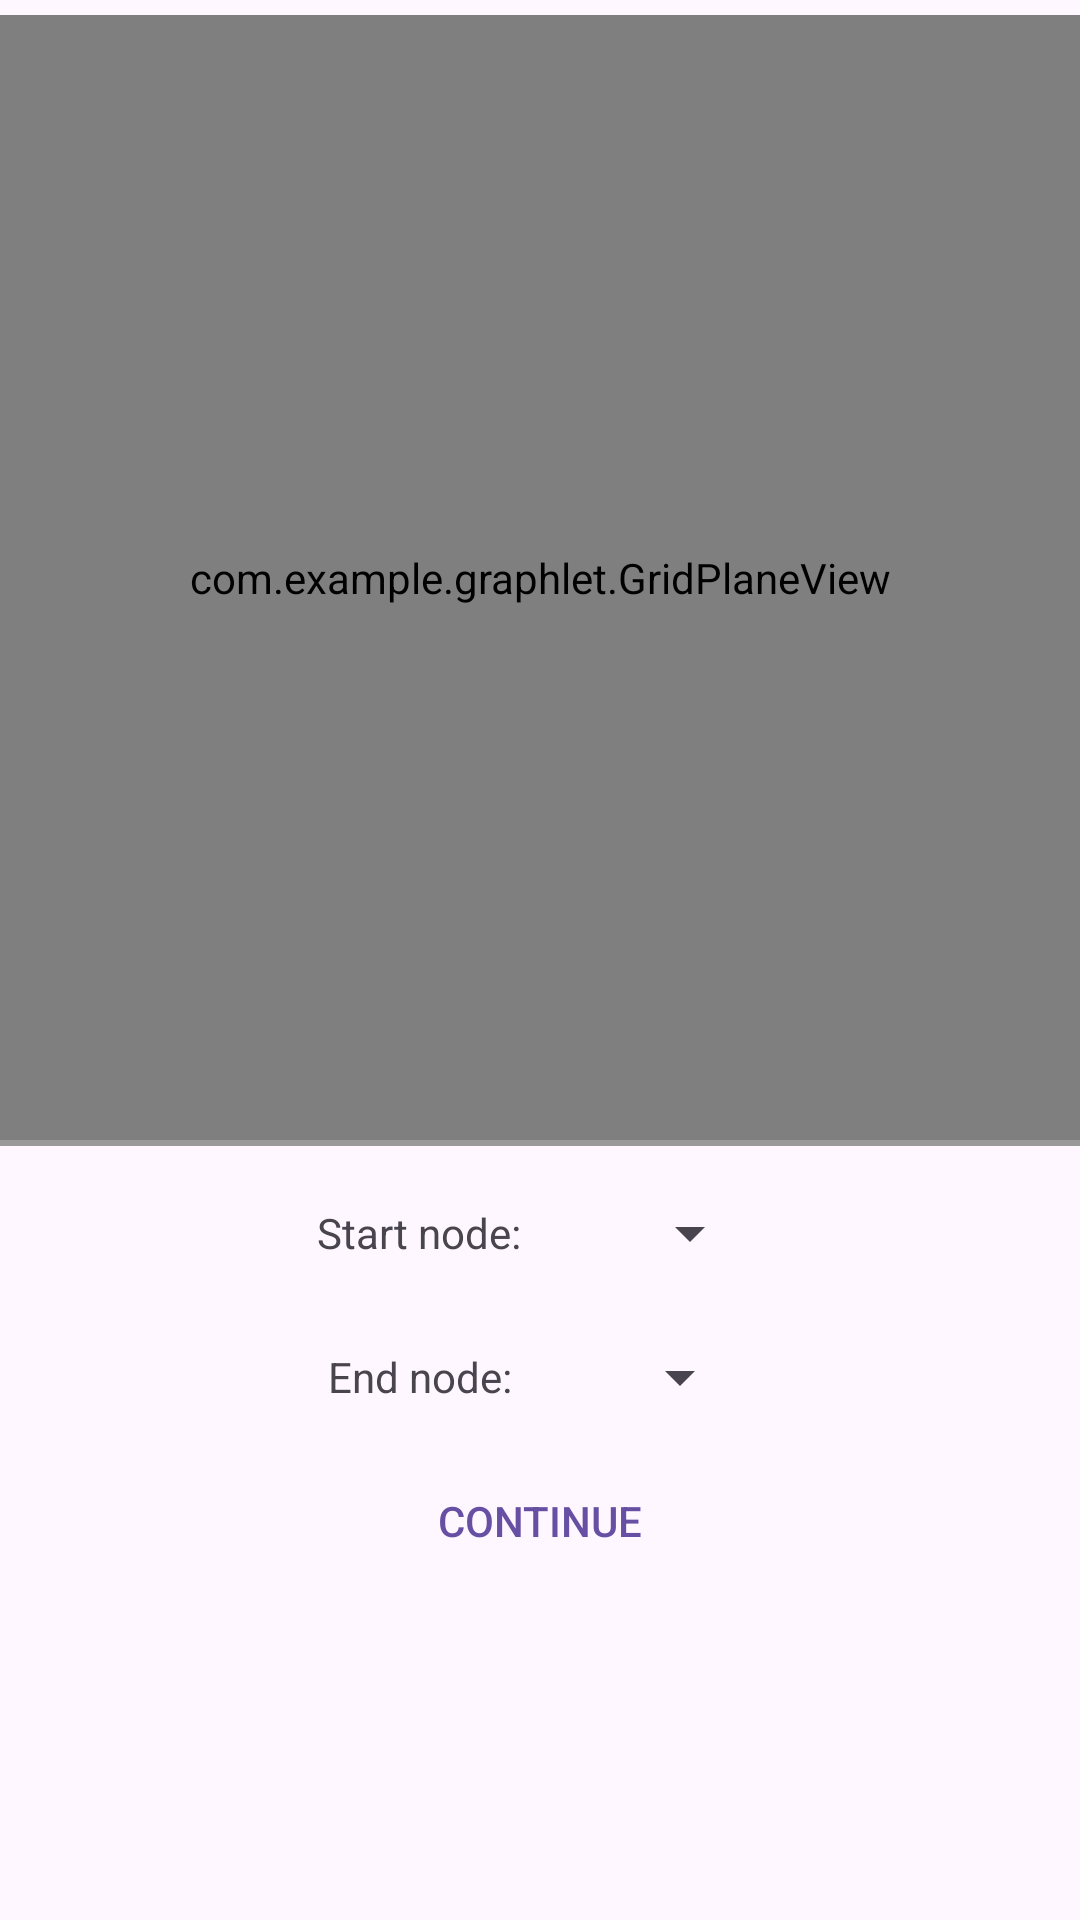

Layout XML and referenced resources for this Android screen:
<!-- AndroidManifest.xml: application theme Theme.Graphlet -->
<!-- res/layout/activity_graph_solver.xml -->
<?xml version="1.0" encoding="utf-8"?>
<RelativeLayout xmlns:android="http://schemas.android.com/apk/res/android"
    android:layout_width="match_parent"
    android:layout_height="match_parent">

    
    <com.example.graphlet.GridPlaneView
        android:id="@+id/grid_plane_view"
        android:layout_width="match_parent"
        android:layout_height="0dp"
        android:layout_weight="1"
        android:layout_above="@+id/bottom_layout"
        android:layout_alignParentTop="true"
        android:layout_marginTop="5dp"/>

    
    <LinearLayout
        android:id="@+id/bottom_layout"
        android:layout_width="match_parent"
        android:layout_height="260dp"
        android:orientation="vertical"
        android:gravity="center_horizontal"
        android:layout_alignParentBottom="true">

        <View
            android:layout_width="fill_parent"
            android:layout_height="2dp"
            android:background="#999"
            android:visibility="visible"
            android:layout_marginBottom="5dp"/>


        <LinearLayout
            android:id="@+id/start_node_layout"
            android:layout_width="match_parent"
            android:layout_height="wrap_content"
            android:orientation="horizontal"
            android:gravity="center">
            <TextView
                android:id="@+id/info_text"
                android:layout_width="wrap_content"
                android:layout_height="wrap_content"
                android:layout_marginEnd="5dp"
                android:text="Start node:"/>

            <Spinner
                android:id="@+id/start_node_spinner"
                android:layout_width="75dp"
                android:layout_height="wrap_content"
                android:minHeight="48dp" />
        </LinearLayout>

        <LinearLayout
            android:id="@+id/end_node_layout"
            android:layout_width="match_parent"
            android:layout_height="wrap_content"
            android:orientation="horizontal"
            android:gravity="center">

            <TextView
                android:id="@+id/end_node_label"
                android:layout_width="wrap_content"
                android:layout_height="wrap_content"
                android:layout_marginEnd="5dp"
                android:text="End node:" />

            <Spinner
                android:id="@+id/end_node_spinner"
                android:layout_width="75dp"
                android:layout_height="wrap_content"
                android:minHeight="48dp" />
        </LinearLayout>

        <Button
            android:id="@+id/continue_button"
            android:layout_width="wrap_content"
            android:layout_height="wrap_content"
            android:text="Continue"
            android:layout_gravity="center"
            android:layout_marginBottom="5dp"
            android:background="@android:color/transparent"
            android:textColor="?attr/colorPrimary"/>

        <ScrollView
            android:id="@+id/scroll_view"
            android:layout_width="match_parent"
            android:layout_height="0dp"
            android:layout_weight="1"
            android:visibility="gone">

            <TextView
                android:id="@+id/algorithm_step_text"
                android:layout_width="wrap_content"
                android:layout_height="wrap_content"
                android:text=""
                android:padding="16dp"/>
        </ScrollView>

        <Button
            android:id="@+id/next_button"
            android:layout_width="wrap_content"
            android:layout_height="wrap_content"
            android:text="Next"
            android:layout_marginTop="16dp"
            android:layout_gravity="center"
            android:background="@android:color/transparent"
            android:textColor="?attr/colorPrimary"
            android:visibility="gone"/>
    </LinearLayout>
</RelativeLayout>
<!-- resources referenced by this layout -->
<resources>
  <style name="Theme.Graphlet" parent="Base.Theme.Graphlet" />
  <style name="Base.Theme.Graphlet" parent="Theme.Material3.Light.NoActionBar">
          
      </style>
</resources>
